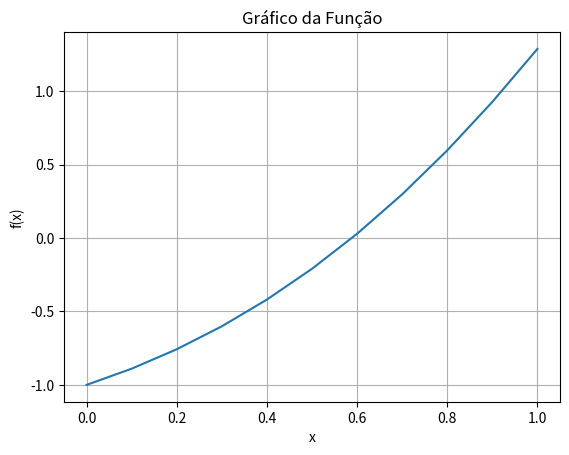

This figure's Python source:
''' 
Método da Falsa Posição Modificada:
    O método da falsa posição (ou método da secante modificada)
é utilizado para encontrar as raízes de uma função contínua.

Modificação: a função utiliza fatores p_ para ajustar os valores de f(a)
e f(b) para acelerar a convergência.

    Sem esses ajustes, o método clássico pode sofrer de estagnação (isto é, a 
raiz não convergir rapidamente), especialmente em casos onde uma das 
funções em a ou b é muito maior que a outra.
    A modificação altera a "importância" de f(a) e f(b), o que ajuda a 
controlar o quanto eles influenciam na próxima aproximação da raiz.
'''
import numpy as np
import matplotlib.pyplot as plt

# Definir uma função:
def f(x):
    return np.exp(x) * np.sin(x) - 1  # (e^x).sen(x) - 1

def falsa_posicao():
    # Definir um intervalo inicial [a,b], garantindo que haja uma troca de sinais,
    # consequentemente há raízes no intervalo
    a = 0
    b = 1

    # Dividir o intervalo em 10 partes para gerar pontos 
    h = (b-a)/10
    # Criar um vetor de 10 pontos de a até b, de h em h 
    x = np.arange(a, b + h, h) # x = [0, 0.1, 0.2 ...
    y = f(x)

    # Plotar o gráfico da função
    plt.plot(x, y)
    plt.grid(True)
    plt.xlabel('x')
    plt.ylabel('f(x)')
    plt.title('Gráfico da Função')
    plt.show()

    # Calcula os valores de f(a) e f(b)
    fa = f(a)
    fb = f(b)

    erro = 1e-10    
    k = 0           # Contador de iterações
    fxm = 1         # Valor inicial para f(xm), garantindo que o laço seja executado

    while abs(fxm) > erro:
        k += 1

        # Cálculo da posição da raiz aproximada (xm) usando a fórmula da falsa posição
        xm = a - ((fa * (b - a)) / (fb - fa))
        fxm = f(xm)  

         # Verifica se a raiz está no intervalo [a, xm] ou [xm, b]
        if fa * fxm < 0:  # Se f(a) e f(xm) têm sinais opostos, a raiz está entre a e xm
            pa = fb / (fb + fxm)  # Calcula pa para modificar f(a)
            fa = fa * pa  # Modifica f(a) com o fator pa
            b = xm  # Atualiza o limite superior para xm
            fb = fxm  # Atualiza f(b) para f(xm)
        else:  # Caso contrário, a raiz está entre xm e b
            pb = fa / (fa + fxm)  # Calcula pb para modificar f(b)
            fb = fb * pb  # Modifica f(b) com o fator pb
            a = xm  # Atualiza o limite inferior para xm
            fa = fxm  # Atualiza f(a) para f(xm)

    print(f'Iterações: {k}')  
    print(f'Raiz aproximada: {xm}')  
    print(f'f(xm): {fxm}')

falsa_posicao()